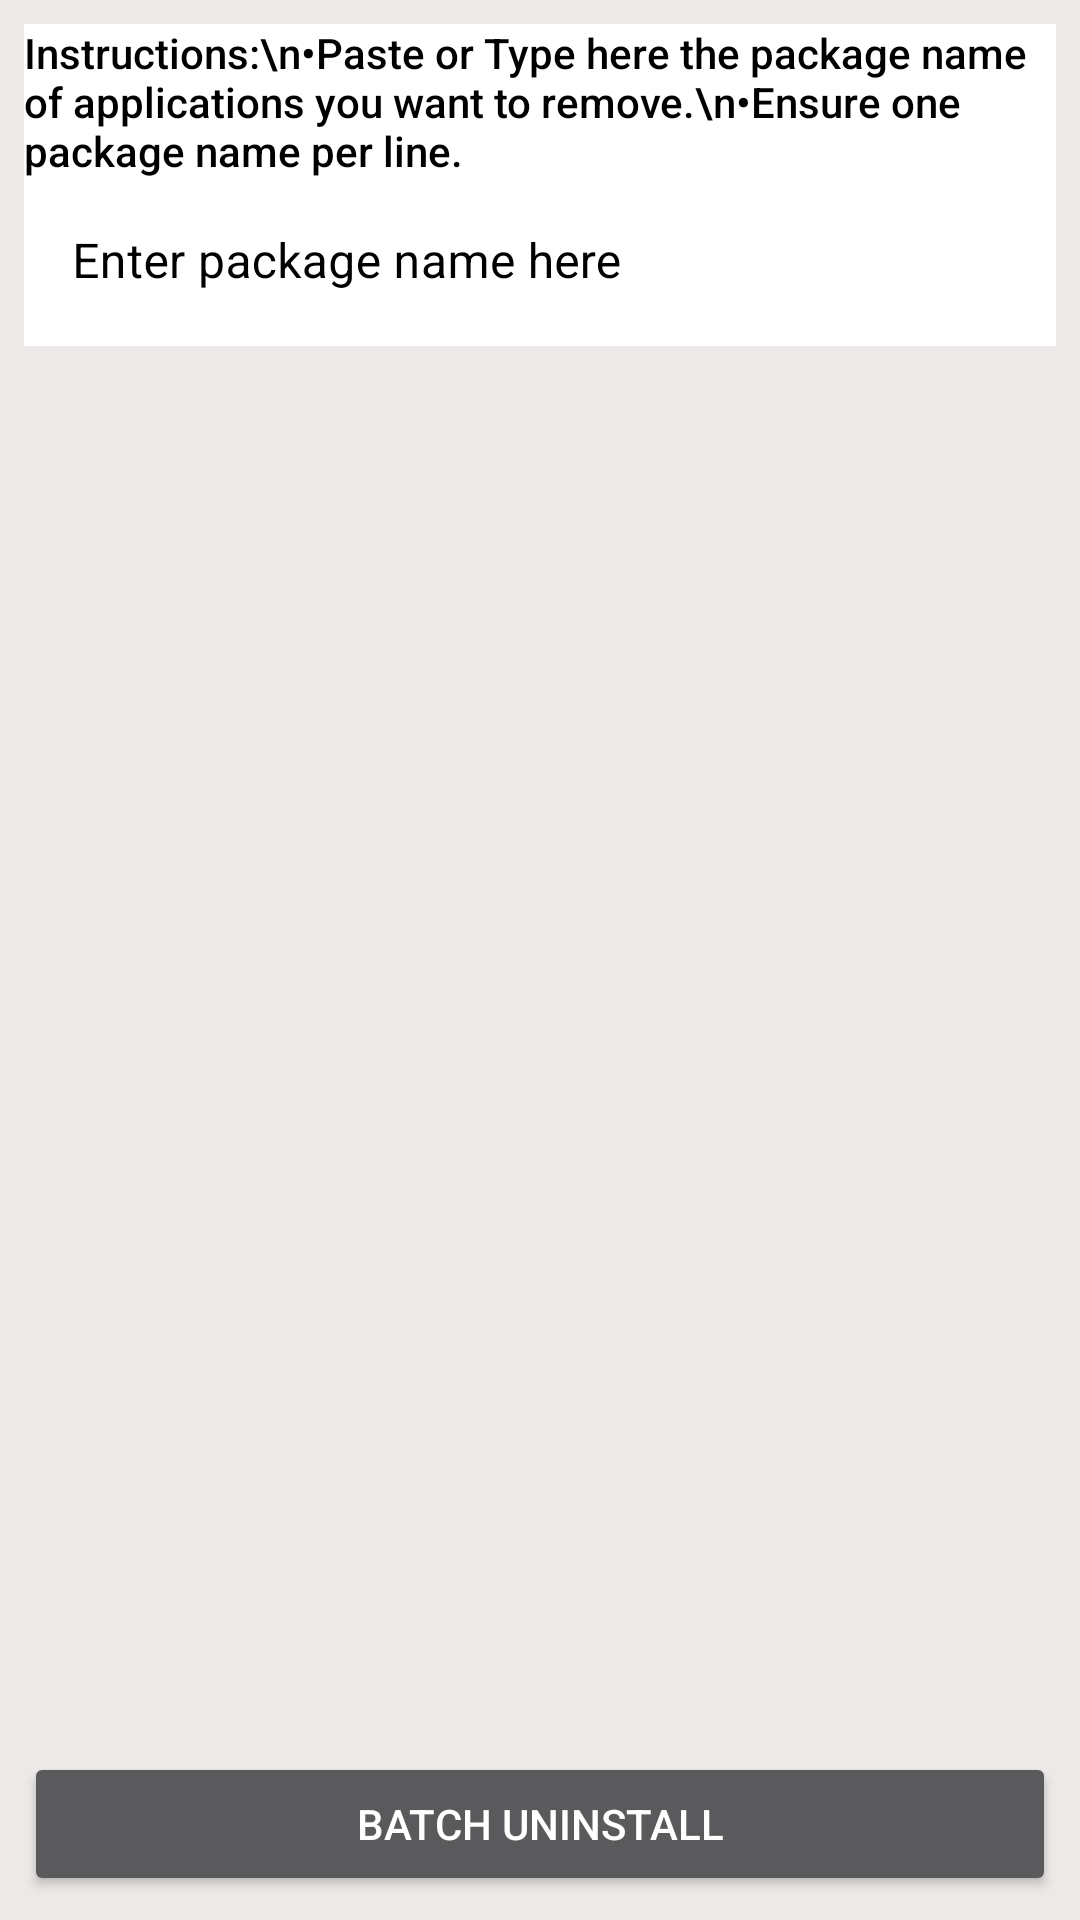

Reconstruct the res/layout file that produces this screen, plus the resources it refers to.
<!-- AndroidManifest.xml: application theme AppTheme -->
<!-- res/layout/batch.xml -->
<?xml version="1.0" encoding="utf-8"?>
<androidx.constraintlayout.widget.ConstraintLayout xmlns:android="http://schemas.android.com/apk/res/android"
    xmlns:app="http://schemas.android.com/apk/res-auto"
    xmlns:tools="http://schemas.android.com/tools"
    android:layout_width="match_parent"
    android:layout_height="match_parent"
    android:background="#EDE9E9">


    <Button
        android:id="@+id/button"
        android:layout_width="0dp"
        android:layout_height="wrap_content"
        android:layout_marginStart="8dp"
        android:layout_marginEnd="8dp"
        android:layout_marginBottom="8dp"
        android:onClick="cc"
        android:text="BATCH UNINSTALL"
        app:layout_constraintBottom_toBottomOf="parent"
        app:layout_constraintEnd_toEndOf="parent"
        app:layout_constraintStart_toStartOf="parent" />

    <com.google.android.material.textfield.TextInputLayout
        android:layout_width="0dp"
        android:layout_height="0dp"
        android:layout_marginStart="8dp"
        android:layout_marginEnd="8dp"
        android:textColorHint="#000000"
        app:hintTextColor="#000000"
        app:layout_constraintBottom_toTopOf="@+id/button"
        app:layout_constraintEnd_toEndOf="parent"
        app:layout_constraintStart_toStartOf="parent"
        app:layout_constraintTop_toBottomOf="@+id/textView">

        <com.google.android.material.textfield.TextInputEditText
            android:id="@+id/editt"
            android:layout_width="match_parent"
            android:layout_height="wrap_content"
            android:background="#FFFFFF"
            android:hint="Enter package name here"
            android:inputType="textMultiLine"
            android:singleLine="false"
            android:textColor="#000000"
            android:textColorHint="#000000" />
    </com.google.android.material.textfield.TextInputLayout>

    <TextView
        android:id="@+id/textView"
        android:layout_width="0dp"
        android:layout_height="wrap_content"
        android:layout_marginStart="8dp"
        android:layout_marginTop="8dp"
        android:layout_marginEnd="8dp"
        android:background="#FFFFFF"
        android:text="Instructions:\n•Paste or Type here the package name of applications you want to remove.\n•Ensure one package name per line."
        android:textAppearance="@style/TextAppearance.AppCompat.Body2"
        android:textColor="#000000"
        app:layout_constraintEnd_toEndOf="parent"
        app:layout_constraintStart_toStartOf="parent"
        app:layout_constraintTop_toTopOf="parent" />
</androidx.constraintlayout.widget.ConstraintLayout>
<!-- resources referenced by this layout -->
<resources>
  <style name="AppTheme" parent="Theme.MaterialComponents.NoActionBar">
          
          <item name="colorPrimary">@color/colorPrimary</item>
  
          <item name="colorPrimaryDark">@color/colorPrimaryDark</item>
          <item name="colorAccent">@color/colorAccent</item>
      </style>
  <color name="colorPrimary">#08CDE6</color>
  <color name="colorPrimaryDark">#05DEFA</color>
  <color name="colorAccent">#03DAC5</color>
</resources>
